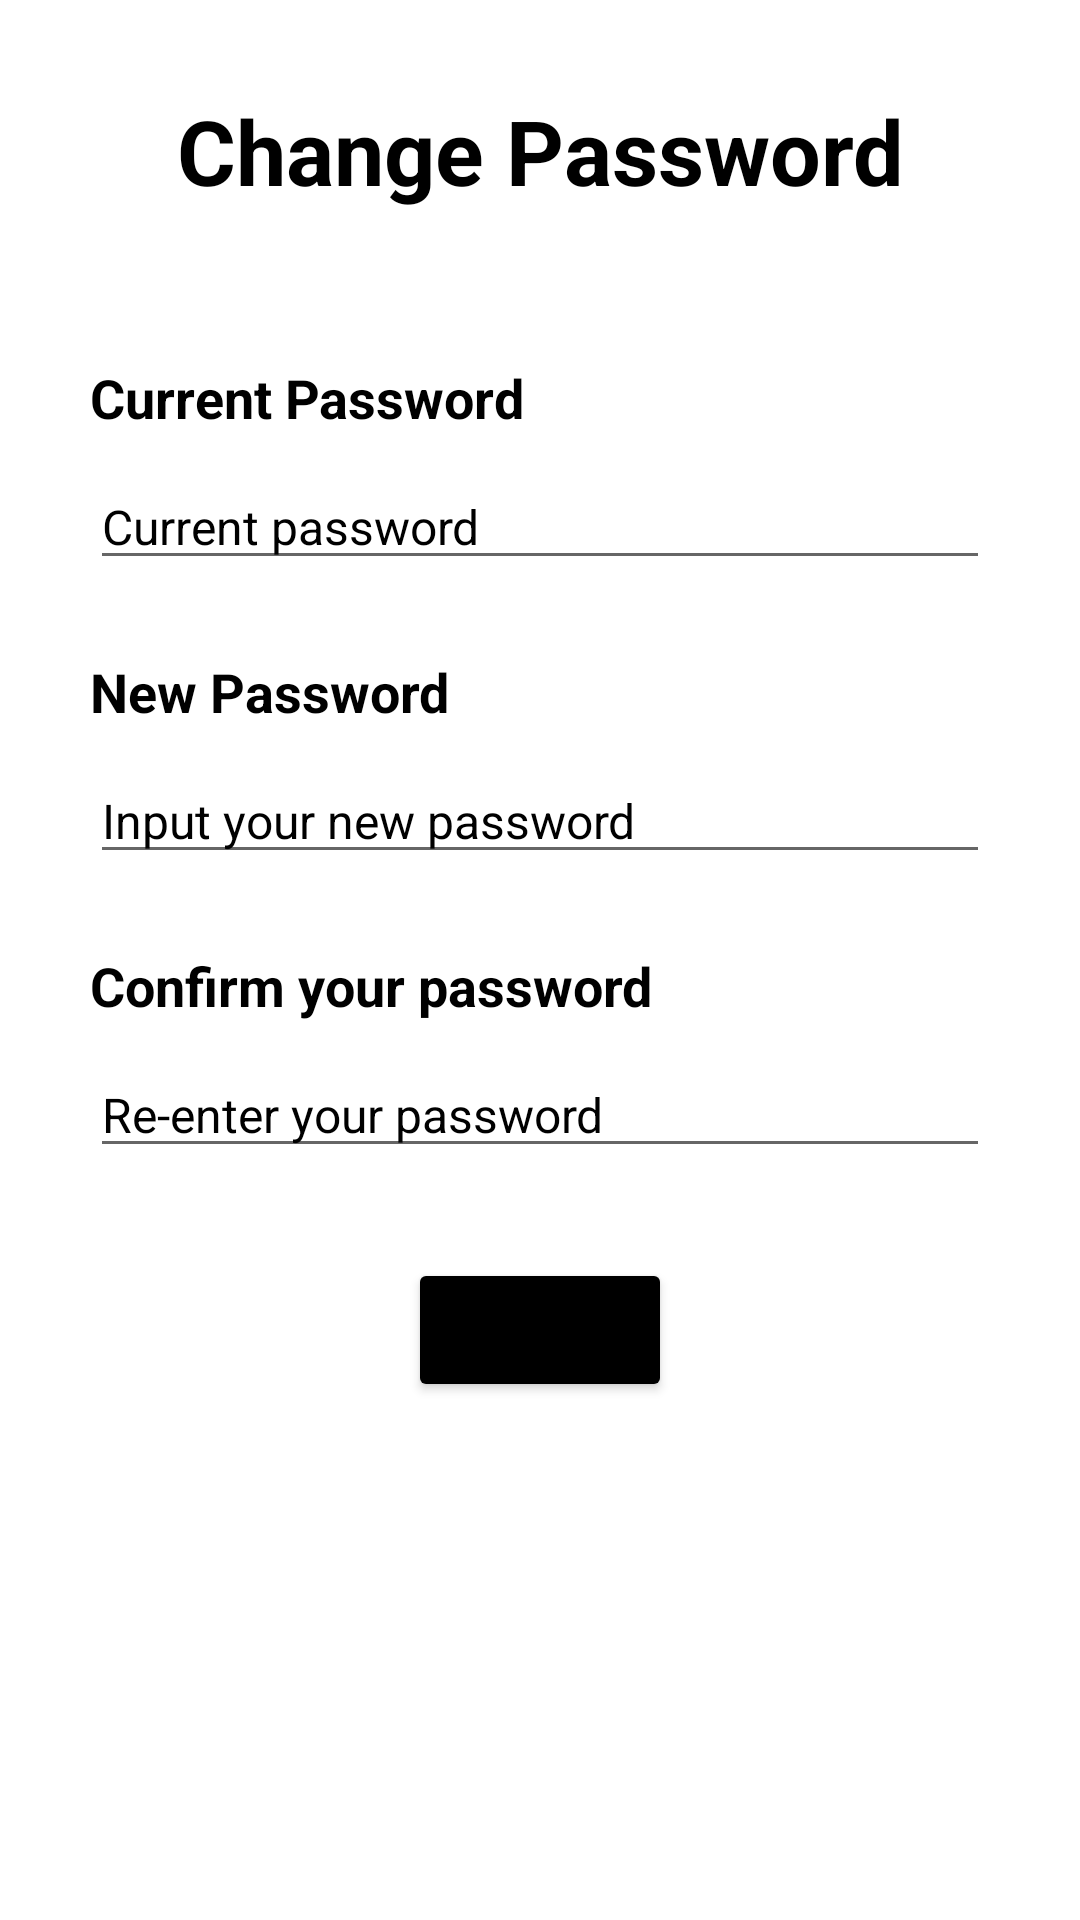

Android layout source for this screen:
<!-- AndroidManifest.xml: application theme Theme.KHike -->
<!-- res/layout/activity_change_password.xml -->
<?xml version="1.0" encoding="utf-8"?>
<RelativeLayout xmlns:android="http://schemas.android.com/apk/res/android"
    xmlns:app="http://schemas.android.com/apk/res-auto"
    xmlns:tools="http://schemas.android.com/tools"
    android:layout_width="match_parent"
    android:layout_height="match_parent"
    android:padding="30dp"
    android:background="@drawable/top_background1"
    tools:context=".EditProfile">

    <TextView
        android:id="@+id/title"
        android:layout_width="match_parent"
        android:layout_height="wrap_content"
        android:text="Change Password"
        android:textSize="30sp"
        android:textColor="@color/black"
        android:textStyle="bold"
        android:gravity="center"/>

    <TextView
        android:id="@+id/title_oldPass"
        android:layout_width="match_parent"
        android:layout_height="wrap_content"
        android:text="Current Password"
        android:layout_marginTop="50dp"
        android:textSize="18sp"
        android:layout_below="@+id/title"
        android:textColor="@color/black"
        android:textStyle="bold"
        />

    <EditText
        android:id="@+id/edt_oldPass"
        android:layout_width="match_parent"
        android:layout_height="wrap_content"
        android:layout_marginTop="10dp"
        android:hint="Current password"
        android:inputType="text"
        android:textColorHint="#000"
        android:layout_below="@+id/title_oldPass"
        android:textSize="16sp"/>

    <TextView
        android:id="@+id/title_newPass"
        android:layout_width="match_parent"
        android:layout_height="wrap_content"
        android:text="New Password"
        android:layout_marginTop="25dp"
        android:textSize="18sp"
        android:layout_below="@+id/edt_oldPass"
        android:textColor="@color/black"
        android:textStyle="bold"/>

    <EditText
        android:id="@+id/edt_newPass"
        android:layout_width="match_parent"
        android:layout_height="wrap_content"
        android:hint="Input your new password"
        android:textColorHint="#000"
        android:layout_marginTop="10dp"
        android:inputType="text"
        android:layout_below="@+id/title_newPass"
        android:textSize="16sp"/>

    <TextView
        android:id="@+id/title_ReNewPass"
        android:layout_width="match_parent"
        android:layout_height="wrap_content"
        android:text="Confirm your password"
        android:layout_marginTop="25dp"
        android:textSize="18sp"
        android:layout_below="@+id/edt_newPass"
        android:textColor="@color/black"
        android:textStyle="bold"/>

    <EditText
        android:id="@+id/edt_ReNewPass"
        android:layout_width="match_parent"
        android:layout_height="wrap_content"
        android:hint="Re-enter your password"
        android:layout_marginTop="10dp"
        android:inputType="text"
        android:textColorHint="#000"
        android:layout_below="@+id/title_ReNewPass"
        android:textSize="16sp"/>

    <Button
        android:id="@+id/btn_Save"
        android:layout_centerInParent="true"
        android:layout_width="wrap_content"
        android:backgroundTint="#000"
        android:layout_height="wrap_content"
        android:layout_below="@+id/edt_ReNewPass"
        android:layout_marginTop="30dp"
        android:text="Save"
        />

</RelativeLayout>
<!-- resources referenced by this layout -->
<resources>
  <color name="black">#FF000000</color>
  <style name="Theme.KHike" parent="Theme.MaterialComponents.DayNight.DarkActionBar">
          
          <item name="colorPrimary">@color/Primary</item>
          <item name="colorPrimaryVariant">@color/purple_700</item>
          <item name="colorOnPrimary">@color/white</item>
          
          <item name="colorSecondary">@color/teal_200</item>
          <item name="colorSecondaryVariant">@color/teal_700</item>
          <item name="colorOnSecondary">@color/black</item>
          
          <item name="android:statusBarColor">?attr/colorPrimaryVariant</item>
          
  
      </style>
  <color name="Primary">#1a7e68</color>
  <color name="purple_700">#FF3700B3</color>
  <color name="white">#FFFFFFFF</color>
  <color name="teal_200">#FF03DAC5</color>
  <color name="teal_700">#FF018786</color>
</resources>
